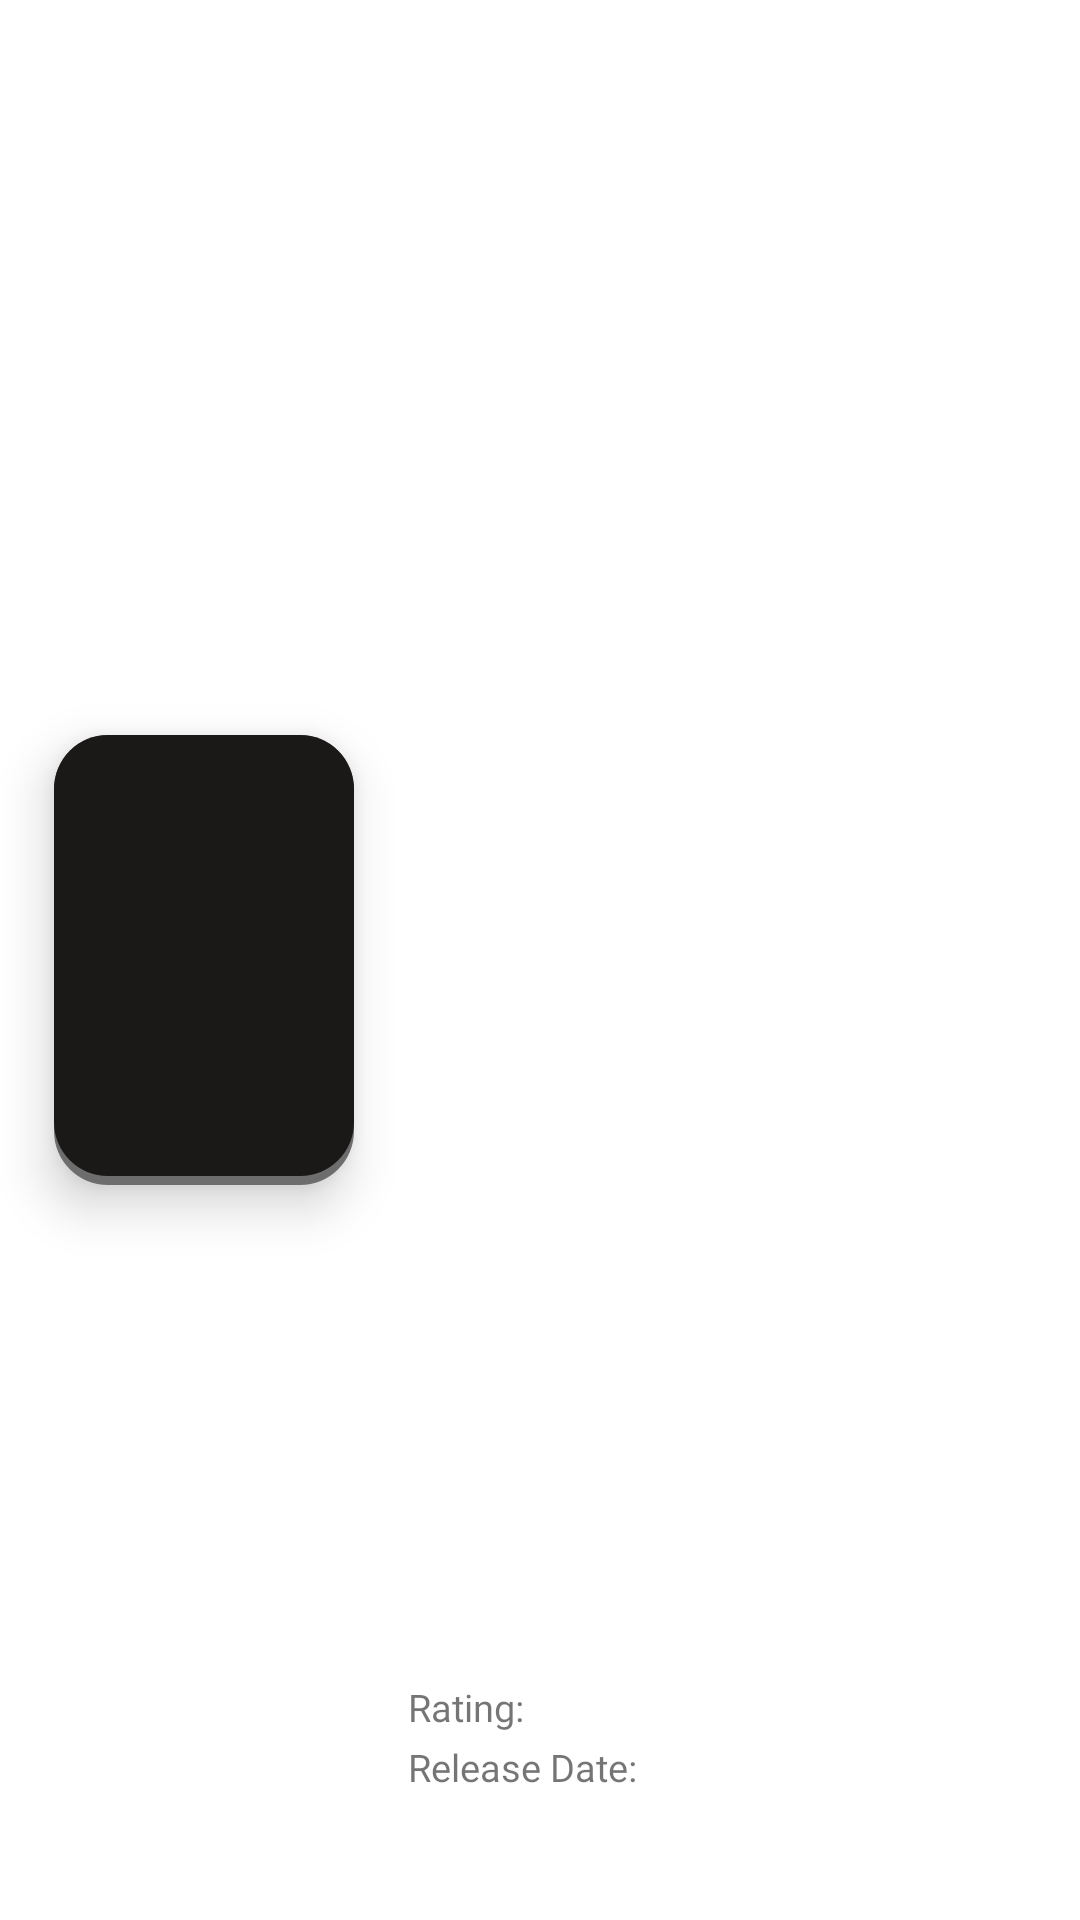

Reconstruct the res/layout file that produces this screen, plus the resources it refers to.
<!-- AndroidManifest.xml: application theme Theme.ProyekAkhir -->
<!-- res/layout/items_movies.xml -->
<?xml version="1.0" encoding="utf-8"?>
<androidx.constraintlayout.widget.ConstraintLayout xmlns:android="http://schemas.android.com/apk/res/android"
    xmlns:app="http://schemas.android.com/apk/res-auto"
    xmlns:tools="http://schemas.android.com/tools"
    android:layout_width="match_parent"
    android:layout_height="wrap_content">

    <ImageView
        android:id="@+id/img_backdrop"
        android:layout_width="match_parent"
        android:layout_height="186dp"
        android:scaleType="centerCrop"
        app:layout_constraintBottom_toBottomOf="parent"
        app:layout_constraintEnd_toEndOf="parent"
        app:layout_constraintStart_toStartOf="parent"
        app:layout_constraintTop_toTopOf="parent"
        tools:ignore="ContentDescription"
        tools:src="@drawable/movies_spiderman_into_the_spiderverse" />

    <ImageView
        android:id="@+id/img_poster"
        android:layout_width="100dp"
        android:layout_height="150dp"
        android:layout_marginStart="18dp"
        android:background="@drawable/bg_shadow"
        android:elevation="10dp"
        app:layout_constraintBottom_toBottomOf="@+id/img_backdrop"
        app:layout_constraintStart_toStartOf="parent"
        app:layout_constraintTop_toTopOf="@+id/img_backdrop"
        tools:ignore="ContentDescription"
        tools:src="@drawable/movies_spiderman_into_the_spiderverse" />

    <TextView
        android:id="@+id/tv_title"
        android:layout_width="0dp"
        android:layout_height="wrap_content"
        android:layout_marginStart="18dp"
        android:layout_marginTop="18dp"
        android:layout_marginEnd="18dp"
        android:ellipsize="end"
        android:fontFamily="@font/muli_extrabold"
        android:lineSpacingExtra="2.5dp"
        android:maxLines="2"
        android:shadowColor="@color/colorBlack"
        android:shadowDx="1"
        android:shadowDy="1"
        android:shadowRadius="1"
        android:textColor="@color/colorWhite"
        android:textSize="17sp"
        app:layout_constraintEnd_toEndOf="parent"
        app:layout_constraintStart_toEndOf="@+id/img_poster"
        app:layout_constraintTop_toTopOf="@+id/img_backdrop"
        tools:text="Spider-Man: Into the Spider-Verse" />

    <TextView
        android:id="@+id/rating"
        android:layout_width="0dp"
        android:layout_height="wrap_content"
        android:layout_marginStart="18dp"
        android:layout_marginBottom="2.5dp"
        android:fontFamily="@font/muli_bold"
        android:shadowColor="@color/colorBlack"
        android:shadowDx="1"
        android:shadowDy="1"
        android:shadowRadius="1"
        android:text="@string/rating"
        android:textColor="@color/colorWhite"
        android:textSize="12.5sp"
        app:layout_constraintBottom_toTopOf="@+id/release_date"
        app:layout_constraintStart_toEndOf="@+id/img_poster" />

    <TextView
        android:id="@+id/tv_rating"
        android:layout_width="0dp"
        android:layout_height="wrap_content"
        android:layout_marginStart="5dp"
        android:layout_marginEnd="18dp"
        android:fontFamily="@font/muli"
        android:shadowColor="@color/colorBlack"
        android:shadowDx="1"
        android:shadowDy="1"
        android:shadowRadius="1"
        android:textColor="@color/colorWhite"
        android:textSize="12.5sp"
        app:layout_constraintBottom_toBottomOf="@+id/rating"
        app:layout_constraintEnd_toEndOf="parent"
        app:layout_constraintStart_toEndOf="@+id/rating"
        app:layout_constraintTop_toTopOf="@+id/rating"
        tools:text="8.4" />

    <TextView
        android:id="@+id/release_date"
        android:layout_width="0dp"
        android:layout_height="wrap_content"
        android:fontFamily="@font/muli_bold"
        android:shadowColor="@color/colorBlack"
        android:shadowDx="1"
        android:shadowDy="1"
        android:shadowRadius="1"
        android:text="@string/release_date_2"
        android:textColor="@color/colorWhite"
        android:textSize="12.5sp"
        app:layout_constraintStart_toStartOf="@+id/rating"
        app:layout_constraintTop_toTopOf="@+id/tv_release_date" />

    <TextView
        android:id="@+id/tv_release_date"
        android:layout_width="0dp"
        android:layout_height="wrap_content"
        android:layout_marginStart="5dp"
        android:layout_marginBottom="5dp"
        android:fontFamily="@font/muli"
        android:lineSpacingExtra="2.5dp"
        android:shadowColor="@color/colorBlack"
        android:shadowDx="1"
        android:shadowDy="1"
        android:shadowRadius="1"
        android:textColor="@color/colorWhite"
        android:textSize="12.5sp"
        app:layout_constraintBottom_toTopOf="@+id/tv_synopsis"
        app:layout_constraintEnd_toEndOf="@+id/tv_rating"
        app:layout_constraintStart_toEndOf="@+id/release_date"
        tools:text="December 14, 2018" />

    <TextView
        android:id="@+id/tv_synopsis"
        android:layout_width="0dp"
        android:layout_height="wrap_content"
        android:layout_marginBottom="20dp"
        android:ellipsize="end"
        android:fontFamily="@font/muli"
        android:lineSpacingExtra="2.5dp"
        android:maxLines="2"
        android:shadowColor="@color/colorBlack"
        android:shadowDx="1"
        android:shadowDy="1"
        android:shadowRadius="1"
        android:textColor="@color/colorWhite"
        android:textSize="12.5sp"
        app:layout_constraintBottom_toBottomOf="parent"
        app:layout_constraintEnd_toEndOf="@+id/tv_rating"
        app:layout_constraintStart_toStartOf="@+id/release_date"
        tools:text="An elite Navy SEAL uncovers an international conspiracy while seeking justice for the murder of his pregnant wife." />

</androidx.constraintlayout.widget.ConstraintLayout>
<!-- resources referenced by this layout -->
<resources>
  <!-- drawable bg_shadow (drawable) -->
  <?xml version="1.0" encoding="utf-8"?>
  <layer-list xmlns:android="http://schemas.android.com/apk/res/android">
  
      <item>
          <shape android:shape="rectangle">
              <solid android:color="@color/gray" />
              <corners android:radius="18dp" />
          </shape>
      </item>
  
      <item
          android:bottom="3dp"
          android:left="0dp"
          android:right="0dp"
          android:top="0dp">
          <shape android:shape="rectangle">
              <corners android:radius="18dp" />
              <solid android:color="@color/dark_gray" />
          </shape>
      </item>
  </layer-list>
  <string name="rating">Rating:</string>
  <string name="release_date_2">Release Date:</string>
  <style name="Theme.ProyekAkhir" parent="Theme.MaterialComponents.DayNight.DarkActionBar">
          <item name="colorPrimary">@color/dark_gray</item>
          <item name="colorPrimaryVariant">@color/dark_gray</item>
          <item name="colorOnPrimary">@color/white</item>
          <item name="android:statusBarColor">@color/dark_gray</item>
          <item name="android:navigationBarColor">@color/black</item>
      </style>
  <color name="gray">#6E6D6D</color>
  <color name="dark_gray">#1B1818</color>
  <color name="white">#FFFFFF</color>
  <color name="black">#000000</color>
</resources>
